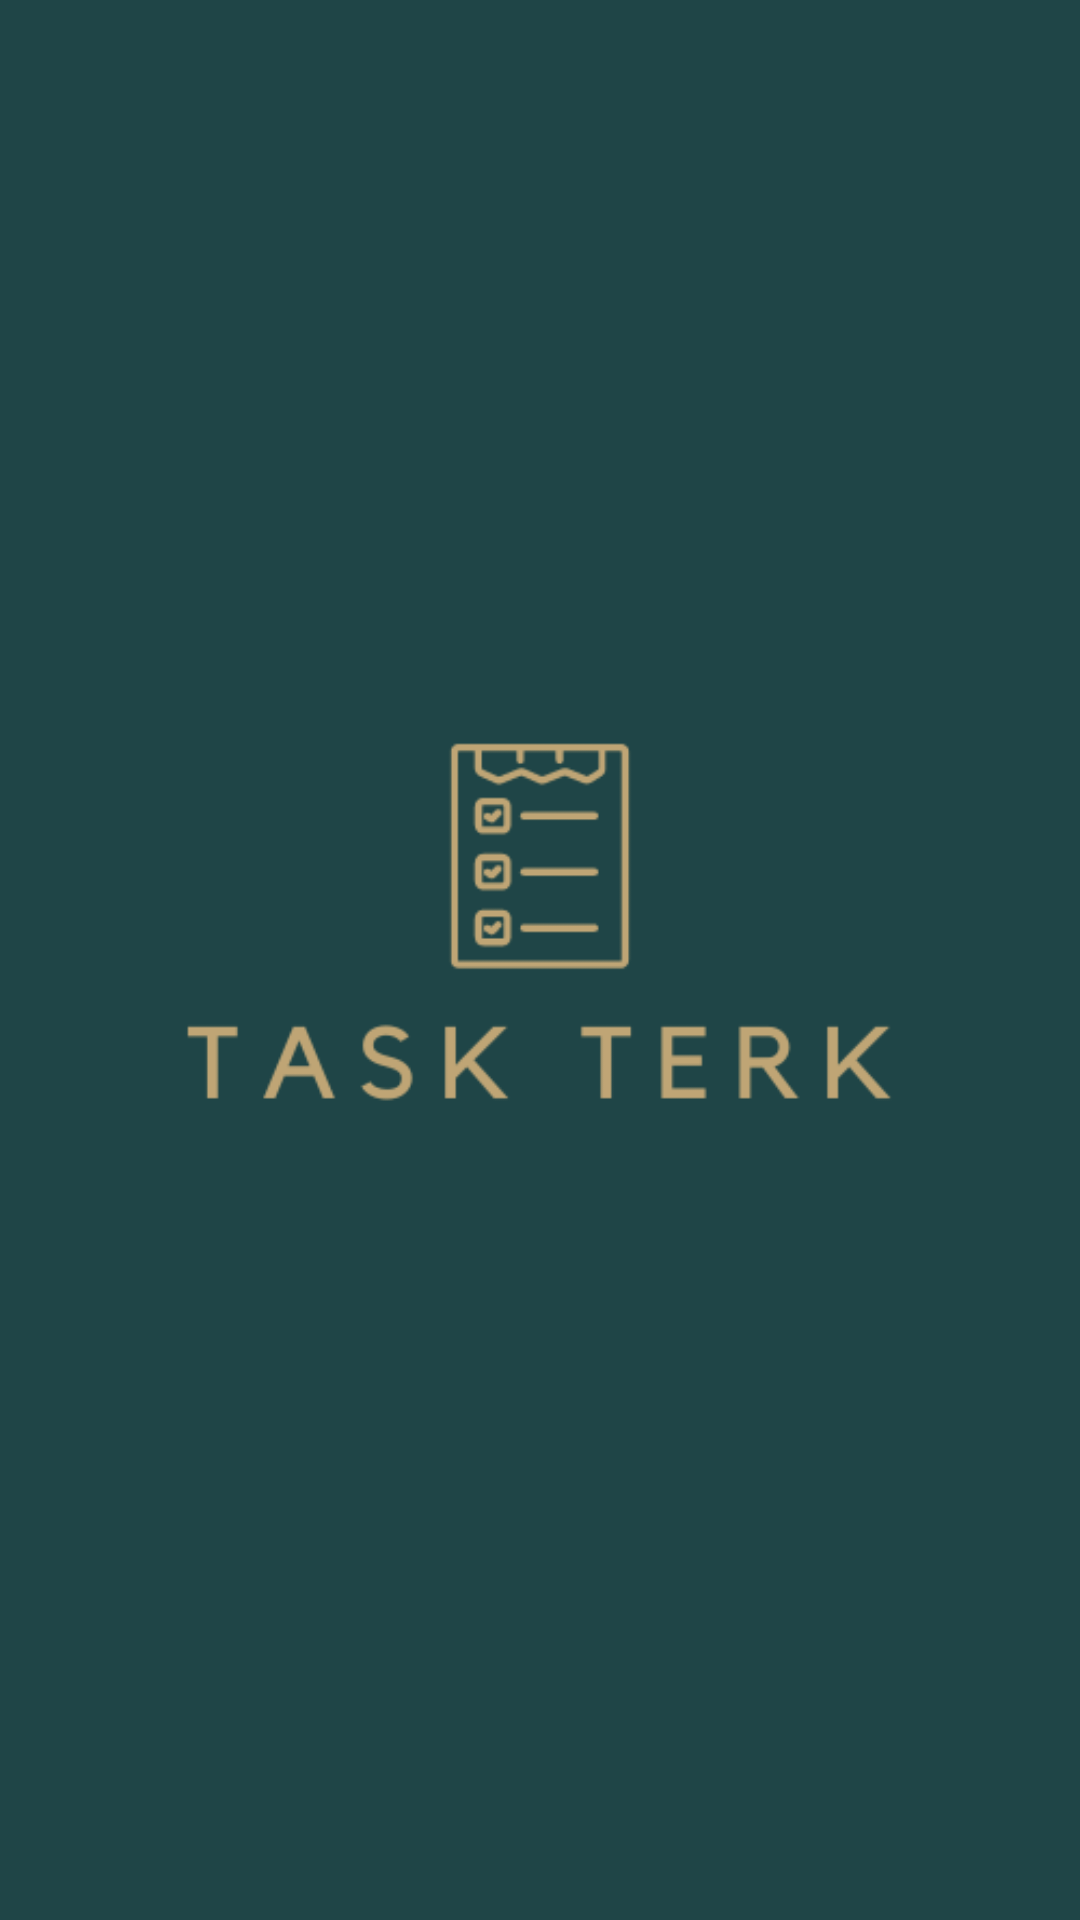

This screen was rendered from an Android layout file. Write that file and the resources it references.
<!-- AndroidManifest.xml: application theme Theme.TaskManagementApp -->
<!-- res/layout/activity_splash.xml -->
<?xml version="1.0" encoding="utf-8"?>
<RelativeLayout xmlns:android="http://schemas.android.com/apk/res/android"
    android:layout_width="match_parent"
    android:layout_height="match_parent"
    android:background="#1F4547">

    <ImageView
        android:layout_width="380dp"
        android:layout_height="576dp"
        android:layout_centerInParent="true"
        android:src="@drawable/task_terk" />
</RelativeLayout>
<!-- resources referenced by this layout -->
<resources>
  <!-- drawable task_terk: png bitmap (drawable, 9862 bytes) -->
  <style name="Theme.TaskManagementApp" parent="Base.Theme.TaskManagementApp" />
  <style name="Base.Theme.TaskManagementApp" parent="Theme.Material3.DayNight.NoActionBar">
          
          
  
          <item name="android:statusBarColor">@color/colorPrimaryDark</item>
      </style>
  <!-- not gathered from this repository: default colours our renderer supplied (Android Studio template values) -->
  <color name="colorPrimaryDark">#FF3700B3</color>
</resources>
